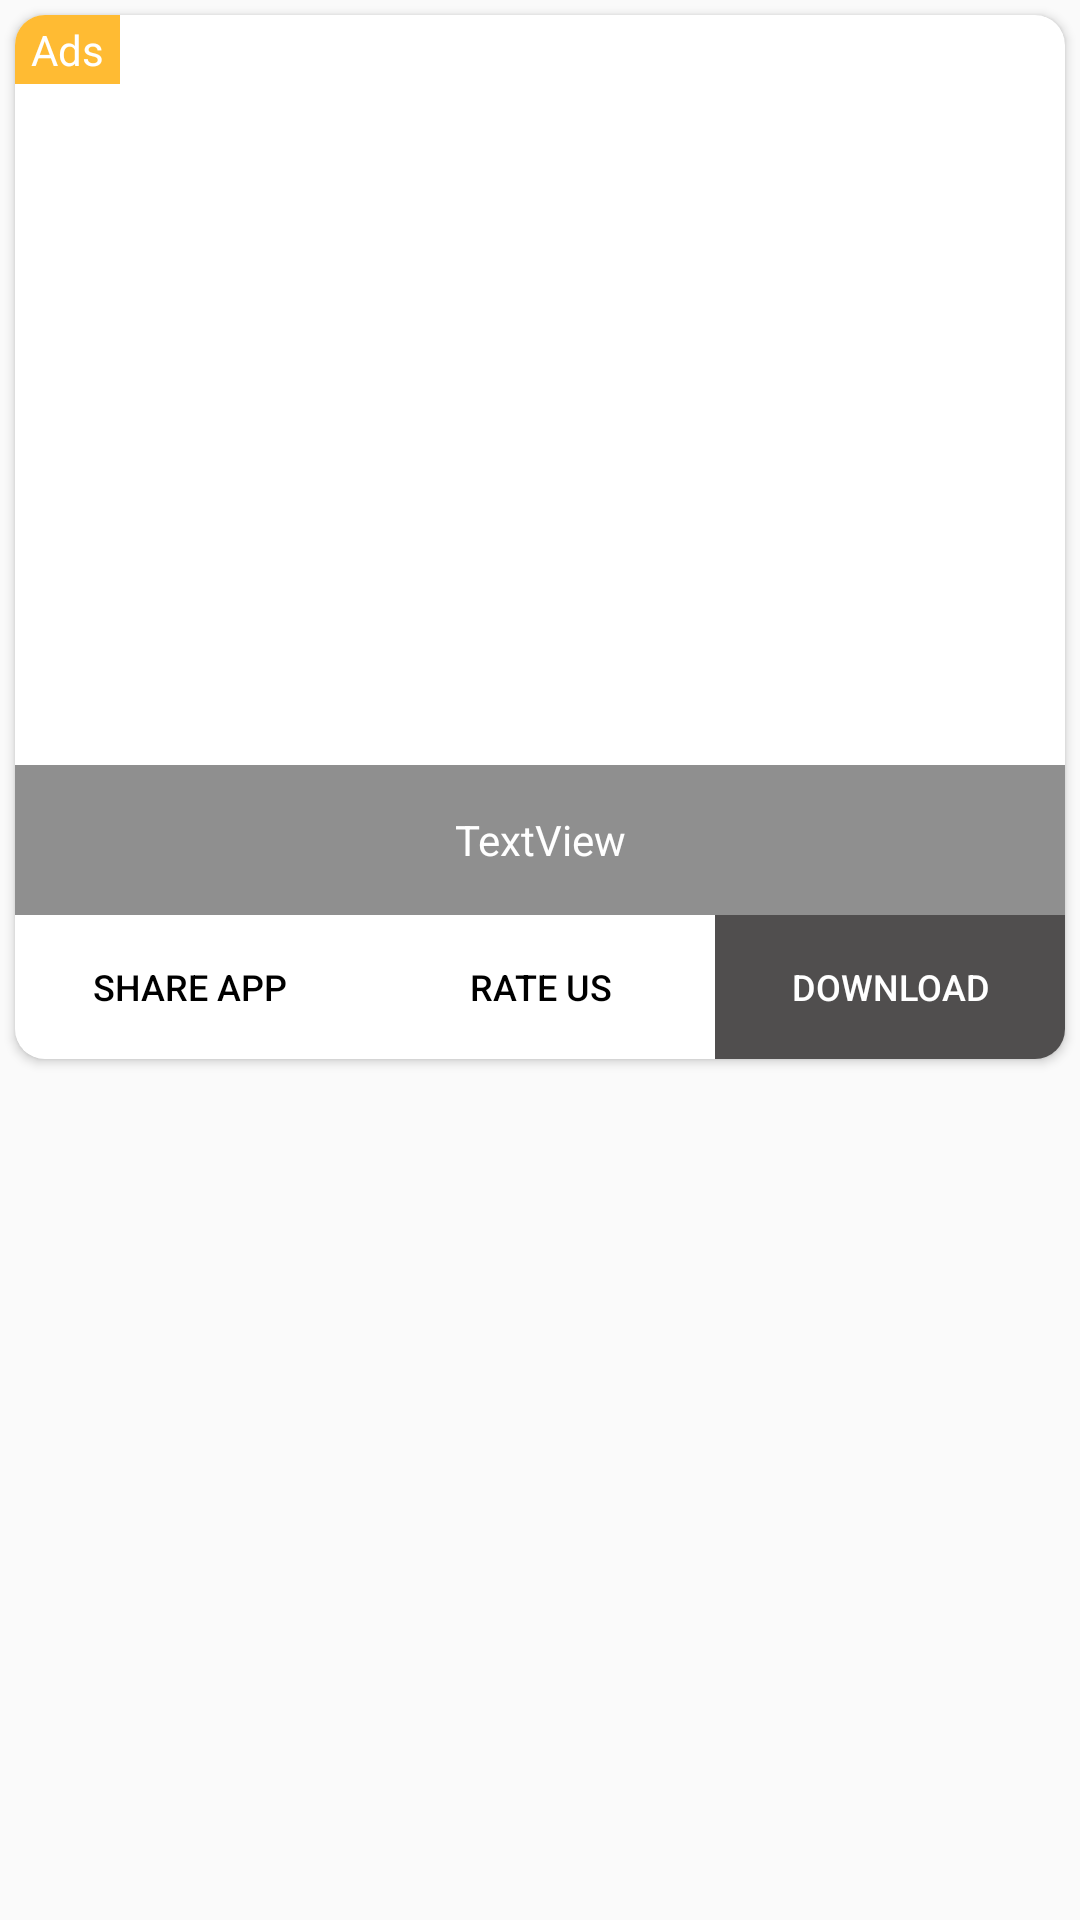

This screen was rendered from an Android layout file. Write that file and the resources it references.
<!-- AndroidManifest.xml: application theme AppSaa -->
<!-- res/layout/exit_dialog.xml -->
<?xml version="1.0" encoding="utf-8"?>
<RelativeLayout xmlns:android="http://schemas.android.com/apk/res/android"
    xmlns:app="http://schemas.android.com/apk/res-auto"
    xmlns:tools="http://schemas.android.com/tools"
    android:layout_width="match_parent"
    android:layout_height="wrap_content">

    <androidx.cardview.widget.CardView
        android:layout_width="match_parent"
        android:layout_height="wrap_content"
        android:layout_marginStart="5dp"
        android:layout_marginTop="5dp"
        android:layout_marginEnd="5dp"
        android:layout_marginBottom="5dp"
        app:cardCornerRadius="10dp">

        <LinearLayout
            android:layout_width="match_parent"
            android:layout_height="wrap_content"
            android:orientation="vertical">

            <RelativeLayout
                android:layout_width="match_parent"
                android:layout_height="300dp">

                <ImageView
                    android:id="@+id/imgMoreExit"
                    android:layout_width="match_parent"
                    android:layout_height="match_parent"
                    android:scaleType="centerCrop" />

                <RelativeLayout
                    android:layout_width="match_parent"
                    android:layout_height="50dp"
                    android:layout_alignParentBottom="true"
                    android:background="#70000000">

                    <TextView
                        android:id="@+id/txtTitleMore"
                        android:layout_width="match_parent"
                        android:layout_height="match_parent"
                        android:gravity="center"
                        android:text="TextView"
                        android:textColor="@color/actionbar_text" />
                </RelativeLayout>

                <TextView
                    android:id="@+id/textView15"
                    android:layout_width="35dp"
                    android:layout_height="wrap_content"
                    android:background="@android:color/holo_orange_light"
                    android:gravity="center"
                    android:padding="2dp"
                    android:text="Ads"
                    android:textColor="#ffffff" />

            </RelativeLayout>

            <LinearLayout
                android:layout_width="match_parent"
                android:layout_height="wrap_content"
                android:orientation="horizontal">

                <Button
                    android:id="@+id/tbExitExit"
                    android:layout_width="match_parent"
                    android:layout_height="wrap_content"
                    android:layout_weight="1"
                    android:background="@color/actionbar_text"
                    android:text="Share App"
                    android:textColor="@color/black"
                    android:textSize="12sp"
                    app:backgroundTint="@color/actionbar_text" />

                <Button
                    android:id="@+id/tbRateExit"
                    android:layout_width="match_parent"
                    android:layout_height="wrap_content"
                    android:layout_weight="1"
                    android:background="@color/actionbar_text"
                    android:text="Rate Us"
                    android:textColor="@color/black"
                    android:textSize="12sp"
                    app:backgroundTint="@color/actionbar_text" />

                <Button
                    android:id="@+id/tbDownloadExit"
                    android:layout_width="match_parent"
                    android:layout_height="wrap_content"
                    android:layout_weight="1"
                    android:background="@color/accentColor"
                    android:text="Download"
                    android:textColor="@color/white"
                    android:textSize="12sp"
                    app:backgroundTint="@color/accentColor" />

            </LinearLayout>

        </LinearLayout>

        <ImageButton
            android:id="@+id/imgCloseOpen2"
            android:layout_width="wrap_content"
            android:layout_height="wrap_content"
            android:layout_gravity="right"
            android:layout_margin="10dp"
            android:layout_marginStart="16dp"
            android:layout_marginTop="16dp"
            android:layout_marginEnd="16dp"
            android:layout_marginBottom="16dp"
            android:background="#50000000"
            app:srcCompat="@drawable/baseline_close_24" />

    </androidx.cardview.widget.CardView>

</RelativeLayout>
<!-- resources referenced by this layout -->
<resources>
  <color name="accentColor">#504e4e</color>
  <color name="actionbar_text">#ffffff</color>
  <color name="black">#FF000000</color>
  <color name="white">#FFFFFFFF</color>
  <style name="AppSaa" parent="Theme.AppCompat.Light.NoActionBar">
          
          <item name="colorPrimary">#2c3e50</item>
          <item name="colorPrimaryDark">#2c3e50</item>
          <item name="colorAccent">#000000</item>
          <item name="windowActionBar">false</item>
  
      </style>
</resources>
